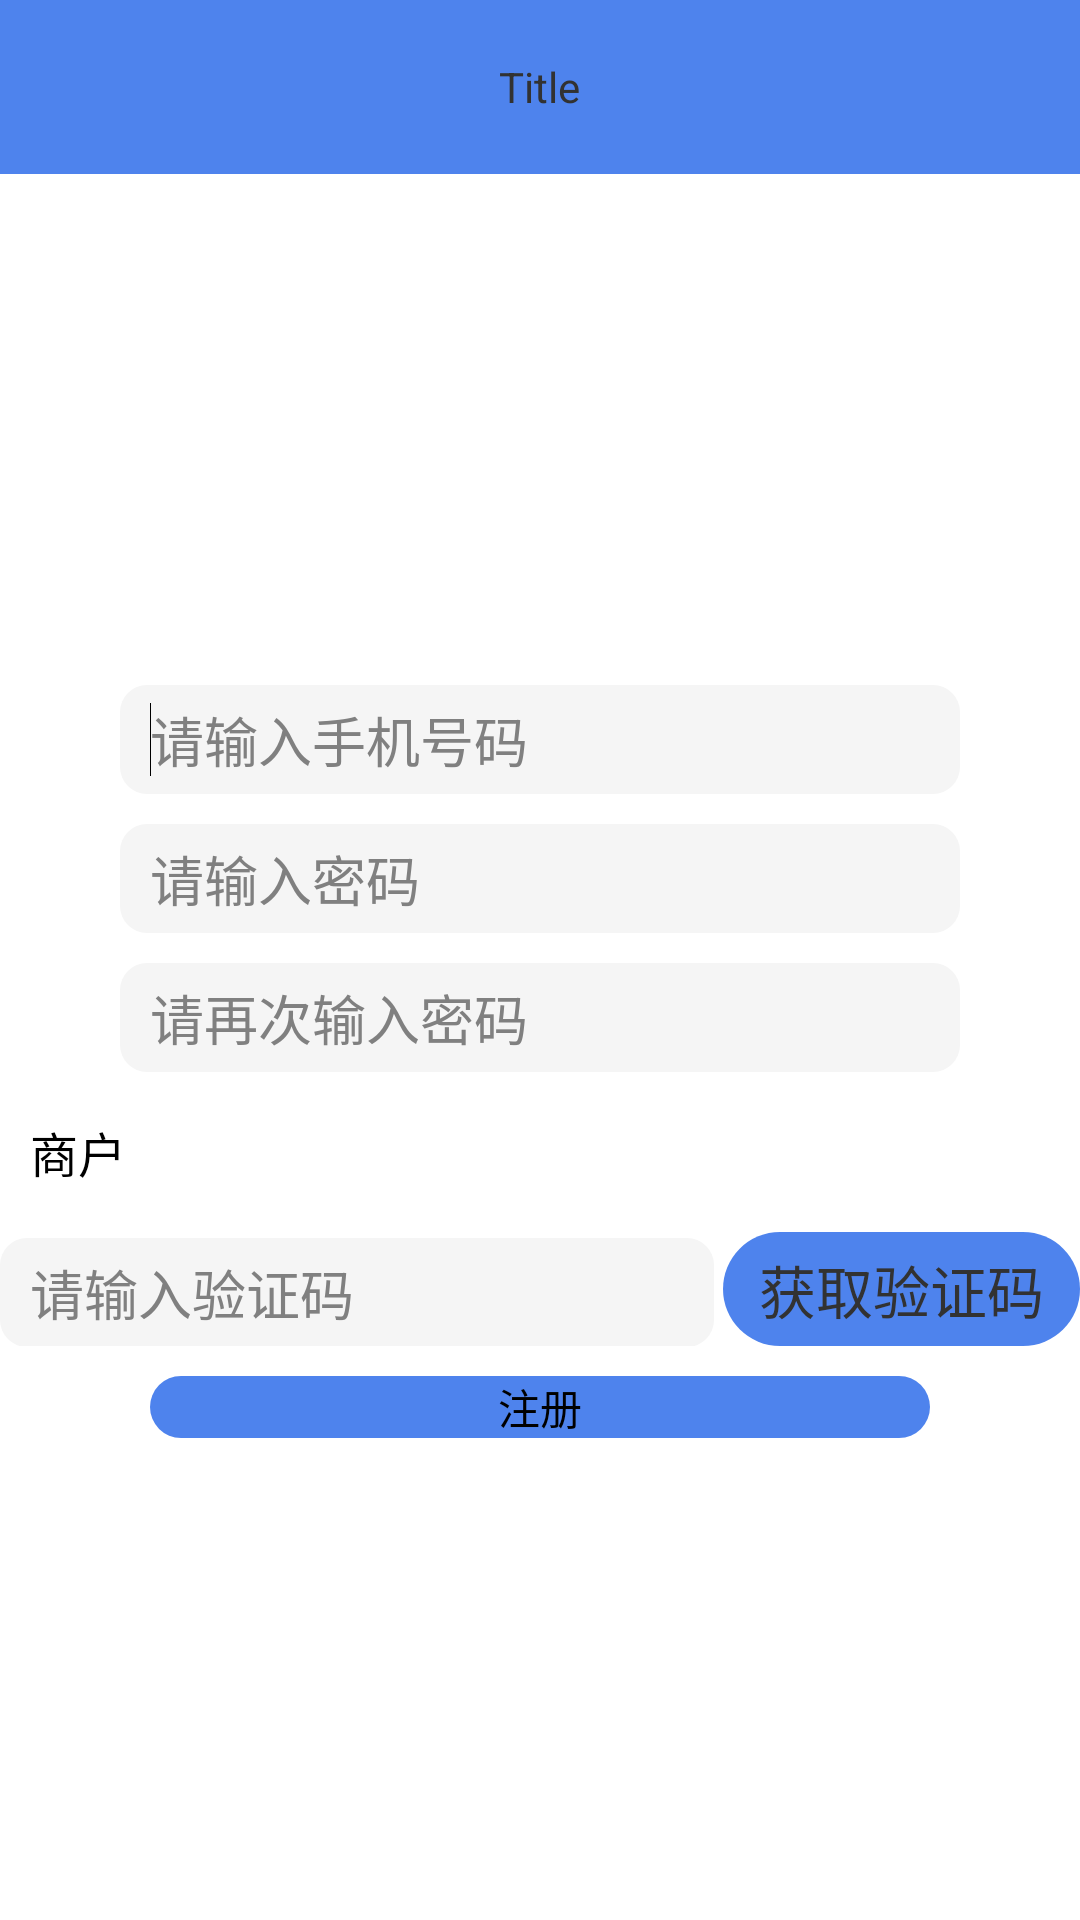

Layout XML and referenced resources for this Android screen:
<!-- AndroidManifest.xml: application theme AppTheme -->
<!-- res/layout/activity_regist.xml -->
<?xml version="1.0" encoding="utf-8"?>
<LinearLayout xmlns:android="http://schemas.android.com/apk/res/android"
    android:layout_width="match_parent"
    android:layout_height="match_parent"
    android:orientation="vertical" >

    <include
        android:layout_width="match_parent"
        android:layout_height="0dp"
        android:layout_weight="1"
        layout="@layout/include_header" />

    <RelativeLayout
        android:layout_width="match_parent"
        android:layout_height="0dp"
        android:layout_weight="10" >

        <LinearLayout
            android:layout_width="match_parent"
            android:layout_height="wrap_content"
            android:layout_centerInParent="true"
            android:orientation="vertical" >

            <EditText
                android:id="@+id/edt_regist_phonenum"
                style="@style/EditTextStyle"
                android:layout_width="match_parent"
                android:hint="@string/phonenum_hint"
                android:inputType="phone" >

                <requestFocus />
            </EditText>

            <EditText
                android:id="@+id/edt_regist_password"
                style="@style/EditTextStyle"
                android:layout_marginTop="10dp"
                android:hint="@string/password_hint"
                android:inputType="textPassword" />

            <EditText
                android:id="@+id/edt_regist_password_confirm"
                style="@style/EditTextStyle"
                android:layout_marginTop="10dp"
                android:hint="@string/password_confirm_hint"
                android:inputType="textPassword" />

            <Spinner
                android:id="@+id/spn_regist_user_type"
                android:layout_width="match_parent"
                android:layout_height="wrap_content"
                android:layout_marginTop="10dp"
                android:paddingTop="5dp"
                android:paddingBottom="5dp"
                android:paddingLeft="10dp"
                android:background="@drawable/spinner"
                android:spinnerMode="dialog"
                android:prompt="@string/spinner_hint"
                android:entries="@array/user_type" />

            <LinearLayout
                android:layout_width="match_parent"
                android:layout_height="wrap_content"
                android:layout_marginTop="10dp"
                android:orientation="horizontal" >

                <EditText
                    android:id="@+id/edt_regist_verificate"
                    android:layout_width="0dp"
                    android:layout_height="wrap_content"
                    android:layout_weight="2"
                    android:background="@drawable/edittext"
                    android:hint="@string/verificate_hint"
                    android:inputType="number"
                    android:paddingBottom="5dp"
                    android:paddingLeft="10dp"
                    android:paddingTop="5dp"
                    android:singleLine="true" />

                <TextView
                    android:id="@+id/txt_regist_get_verification"
                    android:layout_width="0dp"
                    android:layout_height="wrap_content"
                    android:layout_marginLeft="3dp"
                    android:layout_weight="1"
                    android:background="@drawable/button"
                    android:gravity="center"
                    android:paddingBottom="5dp"
                    android:paddingLeft="3dp"
                    android:paddingRight="3dp"
                    android:paddingTop="5dp"
                    android:text="@string/get_verification"
                    android:textSize="19sp" />
            </LinearLayout>
            
            <Button
                android:id="@+id/btn_regist_regist"
                style="@style/ButtonStyle"
                android:layout_marginTop="10dp"
                android:text="@string/regist_hint" />
            
        </LinearLayout>
    </RelativeLayout>

</LinearLayout>
<!-- res/layout/include_header.xml (included above) -->
<?xml version="1.0" encoding="utf-8"?>
<RelativeLayout xmlns:android="http://schemas.android.com/apk/res/android"
    android:layout_width="match_parent"
    android:layout_height="match_parent"
    android:background="#4e83ed" >

    <ImageView
        android:id="@+id/imgv_header_back"
        android:layout_width="wrap_content"
        android:layout_height="wrap_content"
        android:layout_alignParentLeft="true"
        android:layout_centerVertical="true"
        android:contentDescription="@null"
        android:src="@drawable/header_back" />

    <TextView
        android:id="@+id/txt_header_title"
        android:layout_width="wrap_content"
        android:layout_height="wrap_content"
        android:layout_centerInParent="true"
        android:text="@string/title" />

</RelativeLayout>
<!-- resources referenced by this layout -->
<resources>
  <string-array name="user_type">
          <item>商户</item>
          <item>译者</item>
      </string-array>
  <!-- drawable button (drawable) -->
  <?xml version="1.0" encoding="utf-8"?>
  <selector xmlns:android="http://schemas.android.com/apk/res/android">
  
      <item android:drawable="@drawable/button_unclickable" android:state_enabled="false"/>
      <item android:drawable="@drawable/button_pressed" android:state_pressed="true"/>
      <item android:drawable="@drawable/button_normal"/>
  
  </selector>
  <!-- drawable edittext (drawable) -->
  <?xml version="1.0" encoding="utf-8"?>
  <shape xmlns:android="http://schemas.android.com/apk/res/android" >
  
      <solid android:color="@color/my_light_gray" />
  
      <corners android:radius="9dp" />
  
  </shape>
  <!-- drawable spinner (drawable) -->
  <?xml version="1.0" encoding="utf-8"?>
  <layer-list xmlns:android="http://schemas.android.com/apk/res/android" >
  
      <item>
          <shape>
              <solid android:color="@color/my_light_gray" />
  
              <corners android:radius="9dp" />
          </shape>
      </item>
      <item android:drawable="@drawable/dropdown_normal_holo_dark"/>
  
  </layer-list>
  <string name="get_verification">获取验证码</string>
  <string name="password_confirm_hint">请再次输入密码</string>
  <string name="password_hint">请输入密码</string>
  <string name="phonenum_hint">请输入手机号码</string>
  <string name="regist_hint">注册</string>
  <string name="spinner_hint">请选择用户类型</string>
  <string name="title">Title</string>
  <string name="verificate_hint">请输入验证码</string>
  <style name="ButtonStyle">
          <item name="android:layout_marginLeft">50dp</item>
          <item name="android:layout_marginRight">50dp</item>
          <item name="android:background">@drawable/button</item>
          <item name="android:layout_width">match_parent</item>
          <item name="android:layout_height">wrap_content</item>
          <item name="android:layout_gravity">center</item>
      </style>
  <style name="EditTextStyle">
          <item name="android:paddingLeft">10dp</item>
          <item name="android:paddingTop">5dp</item>
          <item name="android:paddingBottom">5dp</item>
          <item name="android:layout_marginTop">10dp</item>
          <item name="android:layout_marginRight">40dp</item>
          <item name="android:layout_marginLeft">40dp</item>
          <item name="android:background">@drawable/edittext</item>
          <item name="android:layout_width">match_parent</item>
          <item name="android:layout_height">wrap_content</item>
          <item name="android:singleLine">true</item>
      </style>
  <style name="AppTheme" parent="AppBaseTheme">
          <item name="android:windowNoTitle">true</item>
          <item name="android:windowActionBar">true</item>
      </style>
  <!-- drawable button_unclickable (drawable) -->
  <?xml version="1.0" encoding="utf-8"?>
  <shape xmlns:android="http://schemas.android.com/apk/res/android" >
      <solid
          android:color="@color/my_dark_gray"
          />
      
      <corners 
          android:radius="30dp"/>
  
  </shape>
  <!-- drawable button_pressed (drawable) -->
  <?xml version="1.0" encoding="utf-8"?>
  <shape xmlns:android="http://schemas.android.com/apk/res/android" >
      <solid
          android:color="@color/my_dark_blue"
          />
      
      <corners 
          android:radius="30dp"/>
  
  </shape>
  <!-- drawable button_normal (drawable) -->
  <?xml version="1.0" encoding="utf-8"?>
  <shape xmlns:android="http://schemas.android.com/apk/res/android" >
      <solid
          android:color="@color/my_blue"
          />
      
      <corners 
          android:radius="30dp"/>
  
  </shape>
  <color name="my_light_gray">#f5f5f5</color>
  <style name="AppBaseTheme" parent="android:Theme.Light">
          
      </style>
  <color name="my_dark_gray">#aeaeae</color>
  <color name="my_dark_blue">#2c61cb</color>
  <color name="my_blue">#4e83ed</color>
</resources>
